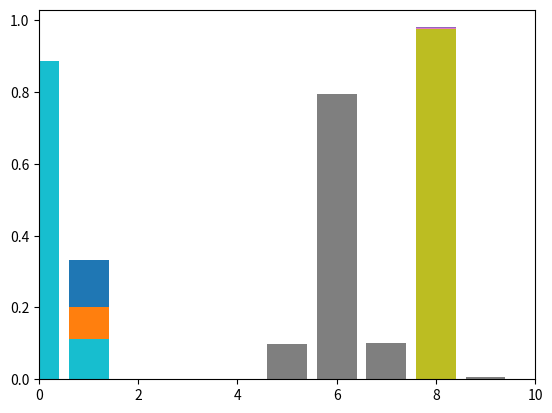

Write the Python code that produced this figure.
import matplotlib.pyplot as plt
from numpy.random import randn

'''
One Pro of the Discreate BayFilter is that you do not need to code the state transfer function and how it evolves from state to state.
To allow this to happen, we record the movement in the below example that is the vector of the dogs movement. So to avoid taking measurements and predicting how the system evolves we just ask how the system moves/evolves.
'''


class dog:
    positions = []
    currentPosition = 0
    previousMove = 0
    jD = 2
    def __init__(self, n=[1, 1, 0, 0, 0, 0, 0, 0, 1, 0]):
        self.positions = n
    def move(self):
        if (randn() > 0):
            self.previousMove = self.jD
            self.currentPosition = (self.currentPosition + self.jD) % len(self.positions)
        else:
            self.previousMove = -self.jD
            self.currentPosition = (self.currentPosition - self.jD ) % len(self.positions)

    def getSensorReading(self):
        return self.positions[self.currentPosition], self.previousMove
    
    def getErrorSensorReading(self):
        randomVal = randn()
        if randomVal < -1.5:
            return self.positions[self.currentPosition -1], self.previousMove
        if randomVal > 1.5:
            return self.positions[self.currentPosition +1], self.previousMove
        return self.getSensorReading()

class BayesianFilter:
    belief = [] # This is the prior as we have not added the measurement (Like prediction)
    
    def __init__(self, n=10):
        self.belief = [1.0/n]*n
    
    def update(self, hall, sensorVal, n, z_val):
        # Posterior = Normalised(Likelihood * Belief)        
        #self.shift(n * -1)
        self.shiftPredict(n, 0.8, .1, .1) # Prediction Step : Everything after is the update step

        scale = z_val / (1.0000001 - z_val) 
        likelihood = [1] * len(hall)
        for index, i in enumerate(hall): # Compute the likelihood of the measurement (Not Normalised)
            if (i == sensorVal):
                likelihood[index] *= scale

        for i in range(len(self.belief)): # Merge Likelihood and belief
            self.belief[i] *= likelihood[i]
        
        self.normalize() # This result is the posterior as it now includes the measurement (Estimate)

    def normalize(self):
        self.belief = [i / sum(self.belief) for i in self.belief]

    def shift(self, n):
        self.belief = self.belief[n:] + self.belief[:n] 
    
    def shiftPredict(self, move, p_correct, p_over, p_under):
        n = len(self.belief)
        prior = [0]*n
        for i in range(n):
            prior[i] += self.belief[(i-move) % n]   * p_correct
            prior[i] += self.belief[(i-move+1) % n] * p_over
            prior[i] += self.belief[(i-move-1) % n] * p_under
        self.belief = prior
 
Simon = dog()
BayF  = BayesianFilter(10)





for i in range(10):
    Simon.move()
    #hallPosition, direction = Simon.getErrorSensorReading()
    hallPosition, direction = Simon.getSensorReading()
    BayF.update(Simon.positions, hallPosition, direction, 1)
    print(Simon.currentPosition)
    plt.bar(range(len(BayF.belief)), BayF.belief)
    plt.xlim(0, 10)
    plt.show()








